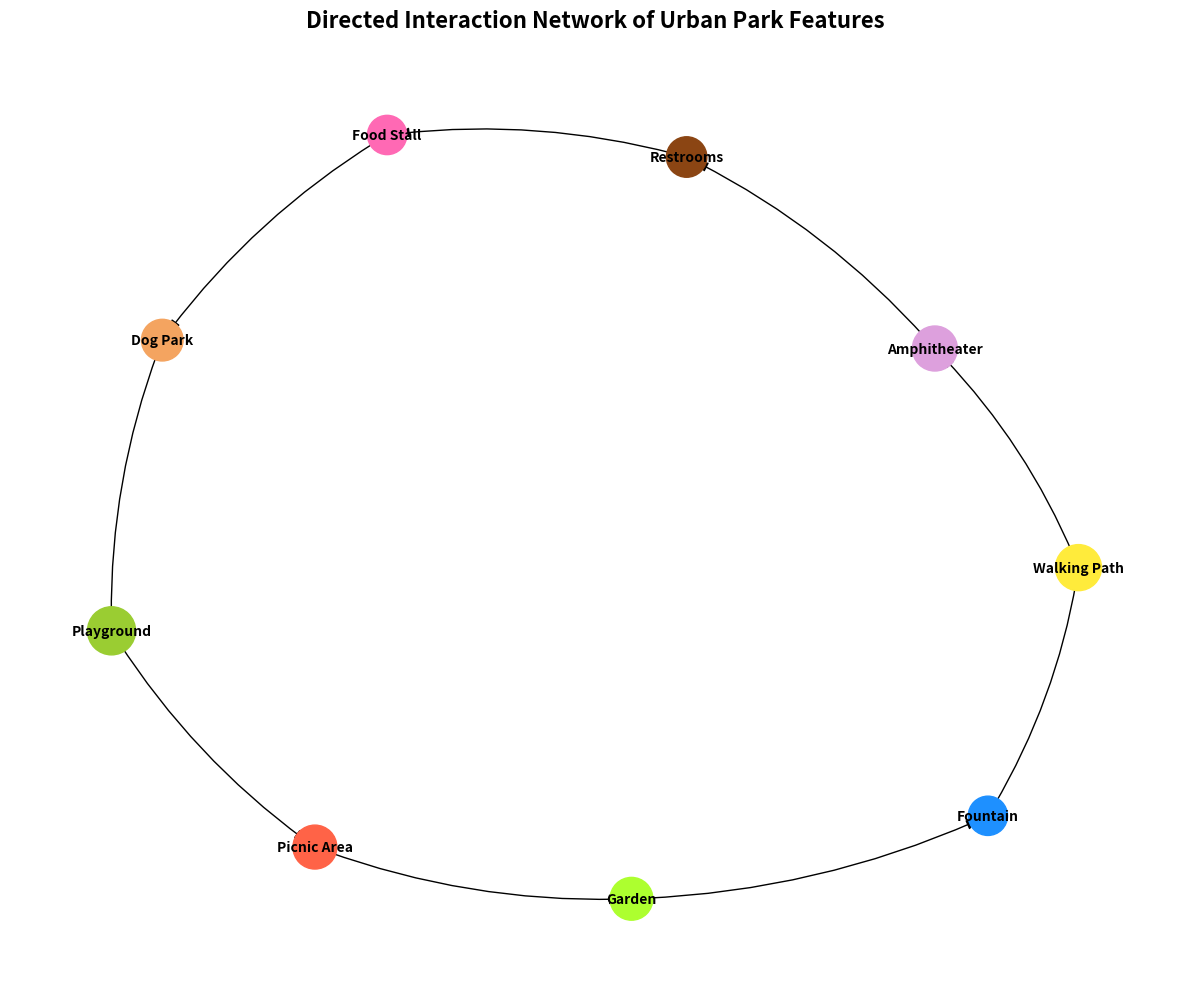

Write Python code to recreate this figure.
import matplotlib.pyplot as plt
import networkx as nx

# Define park features as nodes
features = [
    "Playground", "Picnic Area", "Fountain", "Walking Path", 
    "Dog Park", "Garden", "Amphitheater", "Restrooms", "Food Stall"
]

# Define connections between features as directed edges
connections = [
    ("Playground", "Picnic Area"),
    ("Picnic Area", "Garden"),
    ("Garden", "Fountain"),
    ("Fountain", "Walking Path"),
    ("Walking Path", "Amphitheater"),
    ("Amphitheater", "Restrooms"),
    ("Restrooms", "Food Stall"),
    ("Food Stall", "Dog Park"),
    ("Dog Park", "Playground")
]

# Create a directed graph
G = nx.DiGraph()

# Add nodes and edges
G.add_nodes_from(features)
G.add_edges_from(connections)

# Position nodes using spring layout
pos = nx.spring_layout(G, seed=42)

# Define node colors and sizes
node_colors = ['#9acd32', '#ff6347', '#1e90ff', '#ffeb3b', '#f4a460', '#adff2f', '#dda0dd', '#8b4513', '#ff69b4']
node_sizes = [1200, 1000, 800, 1100, 900, 950, 1050, 850, 800]

# Plot the directed graph
plt.figure(figsize=(12, 10))
nx.draw_networkx_nodes(G, pos, node_color=node_colors, node_size=node_sizes)
nx.draw_networkx_edges(G, pos, connectionstyle='arc3,rad=0.1', arrowstyle='-|>', arrowsize=15)
nx.draw_networkx_labels(G, pos, font_size=10, font_weight='bold')

# Add a title
plt.title(
    'Directed Interaction Network of Urban Park Features', 
    fontsize=16, fontweight='bold', pad=20
)

# Hide axes for a clean visualization
plt.axis('off')

# Automatically adjust layout
plt.tight_layout()

# Display the plot
plt.show()
